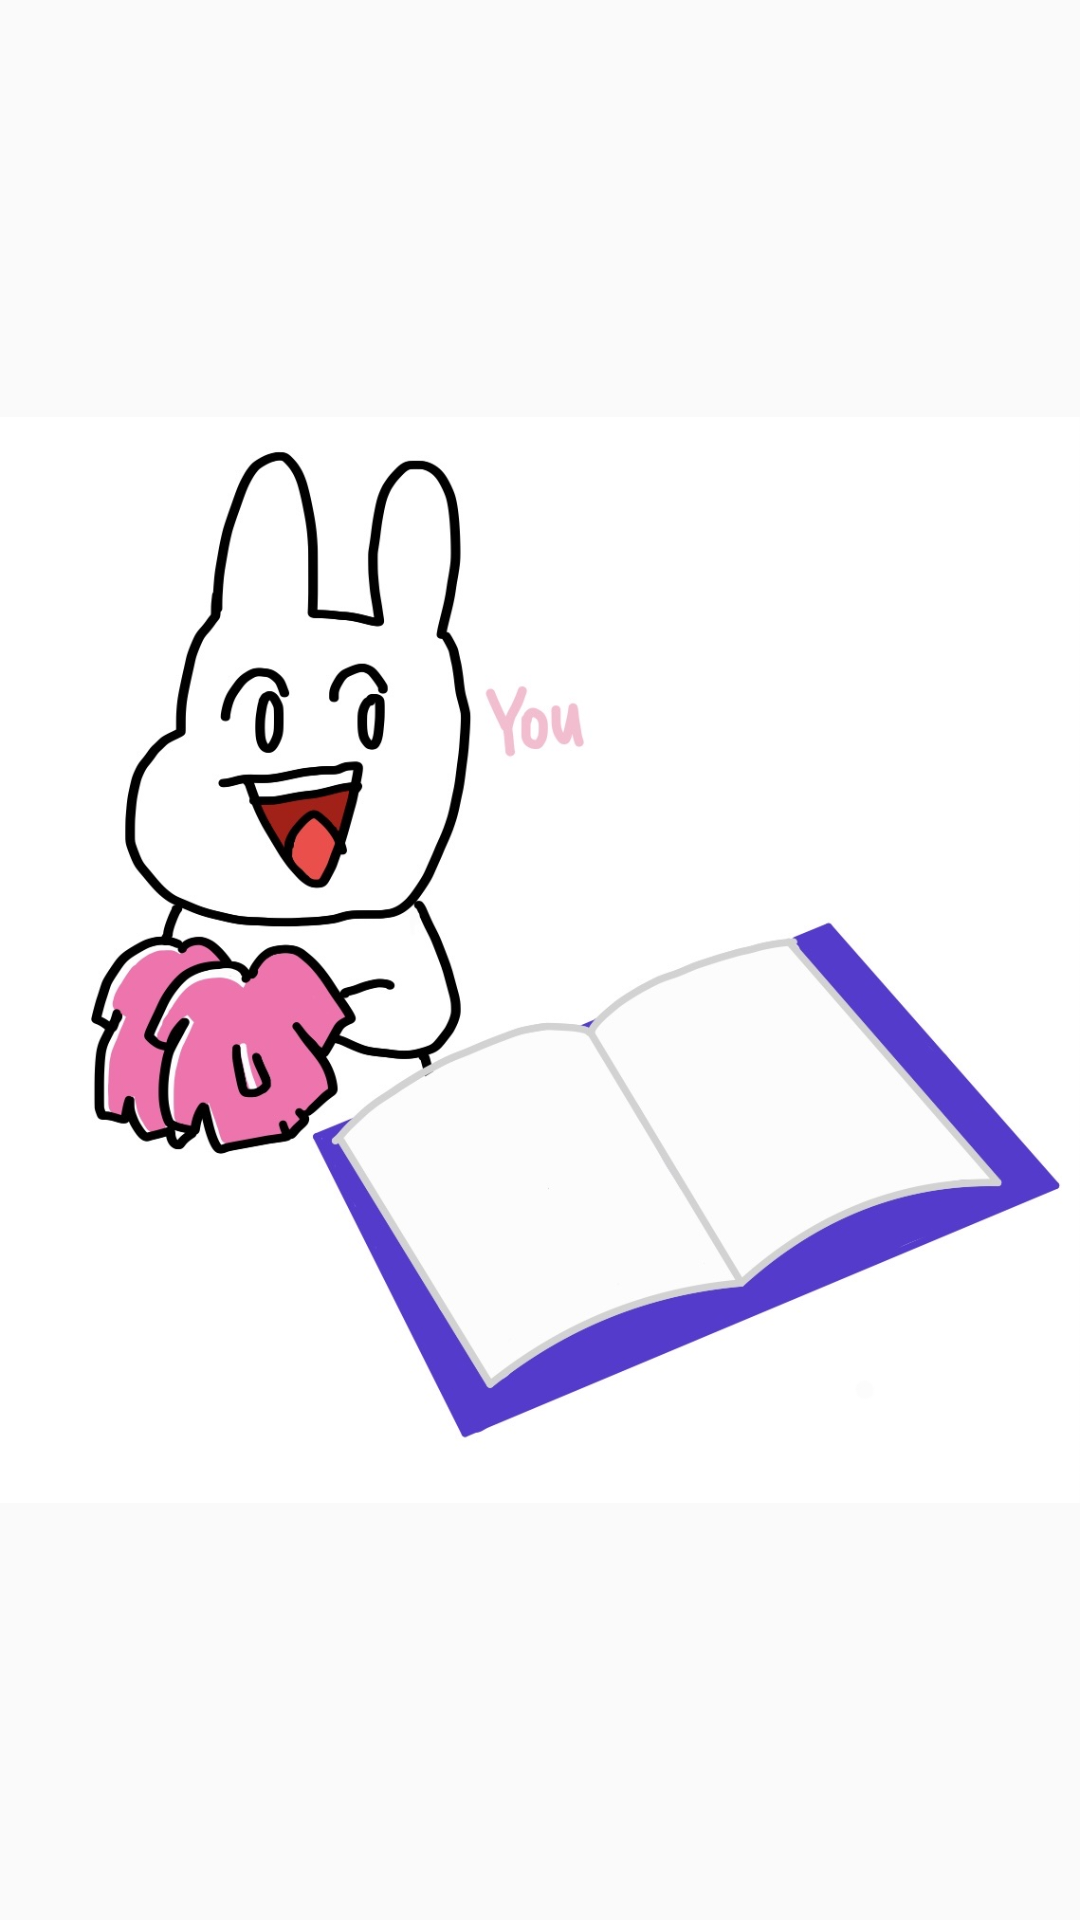

Produce the Android XML layout that renders to this screen, including the resource entries it uses.
<!-- AndroidManifest.xml: application theme Theme.AppCompat.Light.NoActionBar -->
<!-- res/layout/fragment_ani.xml -->
<?xml version="1.0" encoding="utf-8"?>
<LinearLayout xmlns:android="http://schemas.android.com/apk/res/android"
    xmlns:app="http://schemas.android.com/apk/res-auto"
    android:layout_width="match_parent"
    android:layout_height="match_parent">

    <ImageView
        android:id="@+id/imageView"
        android:layout_width="wrap_content"
        android:layout_height="wrap_content"
        android:layout_weight="1"
        app:srcCompat="@drawable/book1" />
</LinearLayout>
<!-- resources referenced by this layout -->
<resources>
  <!-- drawable book1: jpg bitmap (drawable-v24, 113713 bytes) -->
</resources>
